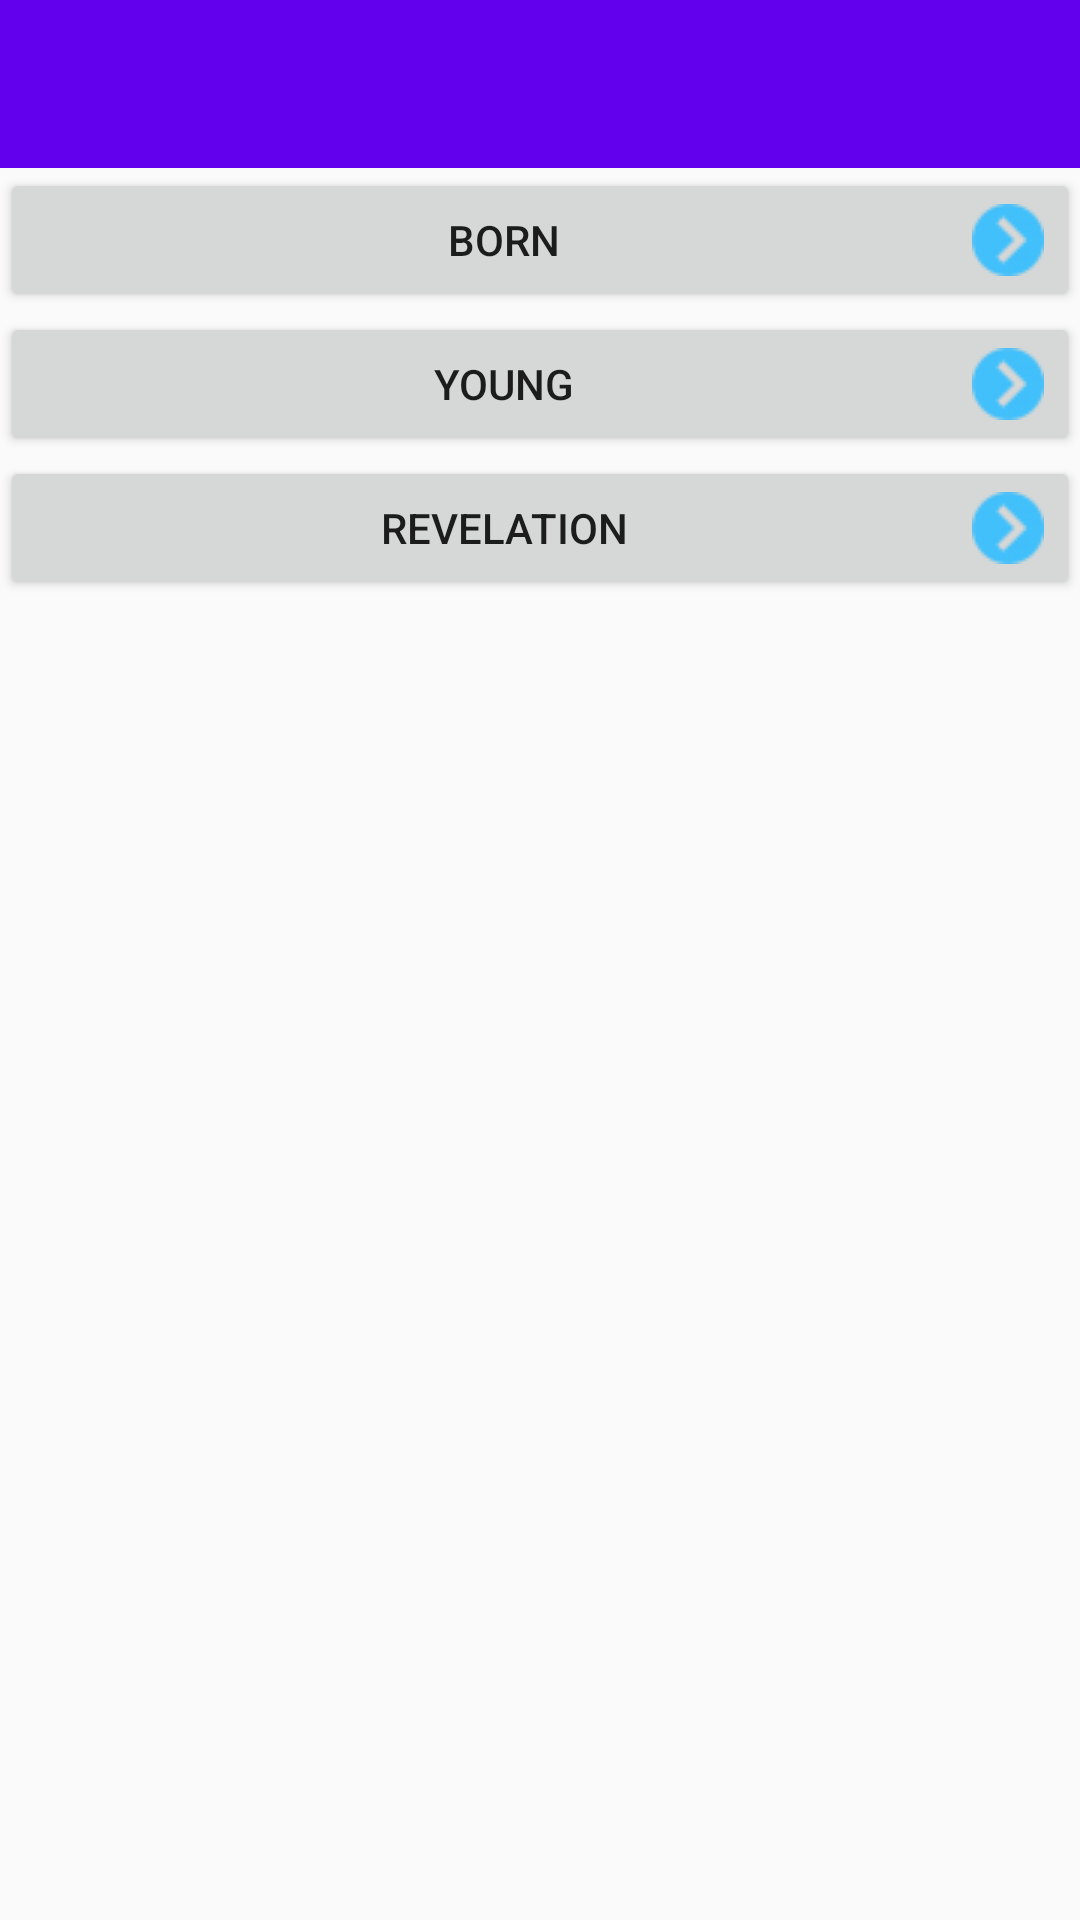

This screen was rendered from an Android layout file. Write that file and the resources it references.
<!-- AndroidManifest.xml: application theme AppTheme -->
<!-- res/layout/activity_main.xml -->
<RelativeLayout xmlns:android="http://schemas.android.com/apk/res/android"
    xmlns:tools="http://schemas.android.com/tools"
    android:layout_width="match_parent"
    android:layout_height="match_parent"

    tools:context="com.example.tariqulislam.appsbar.MainActivity">

    <include android:id="@+id/app_bar" layout="@layout/app_bar"/>

    <LinearLayout
        android:layout_below="@id/app_bar"
        android:layout_width="match_parent"
        android:layout_height="wrap_content"
        android:id="@+id/mainLinear"
        android:orientation="vertical">


        <Button
            android:layout_width="match_parent"
            android:layout_height="wrap_content"
            android:text="@string/born"
            android:id="@+id/btnBorn"
            android:drawableRight="@drawable/ic_next"
            />

        <Button
            android:layout_width="match_parent"
            android:layout_height="wrap_content"
            android:text="@string/young"
            android:id="@+id/btnYoung"
            android:drawableRight="@drawable/ic_next"
            />

        <Button
            android:layout_width="match_parent"
            android:layout_height="wrap_content"
            android:text="@string/revelation"
            android:id="@+id/btnRevelation"
            android:drawableRight="@drawable/ic_next"
            />

    </LinearLayout>

</RelativeLayout>
<!-- res/layout/app_bar.xml (included above) -->
<?xml version="1.0" encoding="utf-8"?>
<android.support.v7.widget.Toolbar xmlns:android="http://schemas.android.com/apk/res/android"
    xmlns:app="http://schemas.android.com/apk/res-auto"
    android:layout_width="match_parent"
    android:layout_height="wrap_content"
    android:background="@color/colorPrimary"
    app:theme="@style/MyCustomToolbarTheme"
    app:popupTheme="@style/ThemeOverlay.AppCompat.Dark">

</android.support.v7.widget.Toolbar>
<!-- resources referenced by this layout -->
<resources>
  <!-- drawable ic_next: png bitmap (drawable, 825 bytes) -->
  <string name="born">Born</string>
  <string name="revelation">Revelation</string>
  <string name="young">Young</string>
  <style name="MyCustomToolbarTheme" parent="ThemeOverlay.AppCompat.Light">
      <item name="android:textColorPrimary">#F00</item>
      <item name="android:textColorSecondary">#00F</item>
      </style>
  <style name="AppTheme" parent="AppTheme.Base">
          
      </style>
  <style name="AppTheme.Base" parent="Theme.AppCompat.Light.NoActionBar">
          <item name="colorPrimary">@color/colorPrimary</item>
          <item name="colorPrimaryDark">@color/colorPrimaryDark</item>
          <item name="colorAccent">@color/colorAccent</item>
  
      </style>
  <!-- not gathered from this repository: default colours our renderer supplied (Android Studio template values) -->
  <color name="colorPrimary">#FF6200EE</color>
  <color name="colorPrimaryDark">#FF3700B3</color>
  <color name="colorAccent">#FF03DAC5</color>
</resources>
